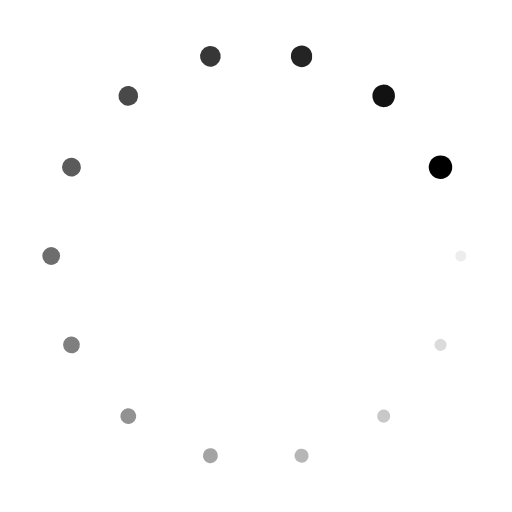
t = 0.00 s
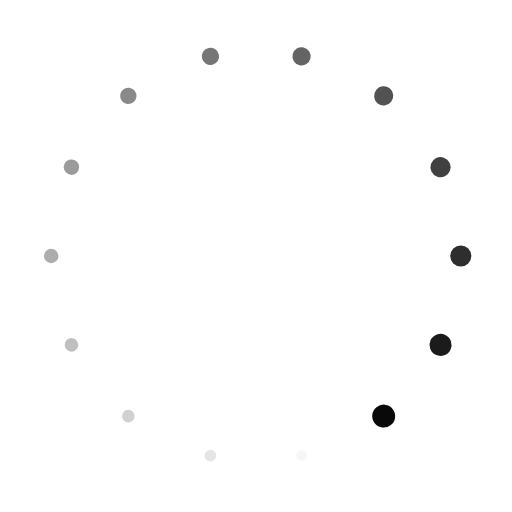
t = 0.86 s
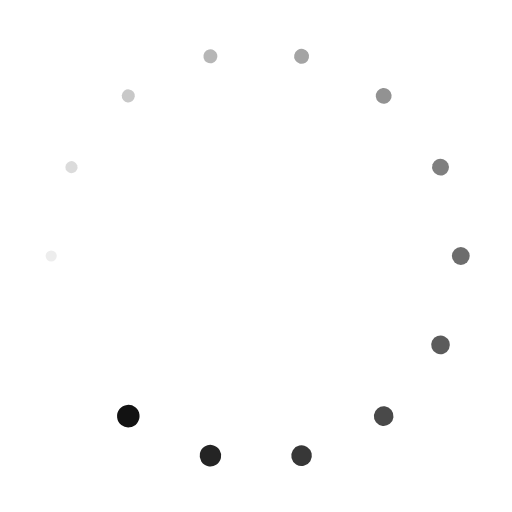
t = 1.72 s
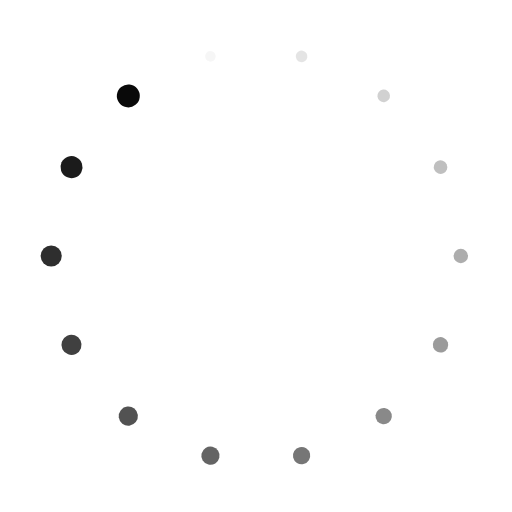
t = 2.59 s

The animated SVG that drew these frames (rendered in a browser with its animation timeline set to each time). Animation: 28 SMIL elements (animate=14,animateTransform=14); one cycle of 3.45 s, repeats indefinitely.

<?xml version="1.0" encoding="utf-8"?>
<svg xmlns="http://www.w3.org/2000/svg" xmlns:xlink="http://www.w3.org/1999/xlink" style="margin: auto; background: none; display: block; shape-rendering: auto;" width="200px" height="200px" viewBox="0 0 100 100" preserveAspectRatio="xMidYMid">
<g transform="translate(90,50)">
<g transform="rotate(0)">
<circle cx="0" cy="0" r="1" fill="#000000" fill-opacity="1">
  <animateTransform attributeName="transform" type="scale" begin="-3.201970443349753s" values="2.29 2.29;1 1" keyTimes="0;1" dur="3.4482758620689653s" repeatCount="indefinite"></animateTransform>
  <animate attributeName="fill-opacity" keyTimes="0;1" dur="3.4482758620689653s" repeatCount="indefinite" values="1;0" begin="-3.201970443349753s"></animate>
</circle>
</g>
</g><g transform="translate(86.03875471609678,67.35534956470232)">
<g transform="rotate(25.714285714285715)">
<circle cx="0" cy="0" r="1" fill="#000000" fill-opacity="0.9285714285714286">
  <animateTransform attributeName="transform" type="scale" begin="-2.9556650246305414s" values="2.29 2.29;1 1" keyTimes="0;1" dur="3.4482758620689653s" repeatCount="indefinite"></animateTransform>
  <animate attributeName="fill-opacity" keyTimes="0;1" dur="3.4482758620689653s" repeatCount="indefinite" values="1;0" begin="-2.9556650246305414s"></animate>
</circle>
</g>
</g><g transform="translate(74.93959207434935,81.2732592987212)">
<g transform="rotate(51.42857142857143)">
<circle cx="0" cy="0" r="1" fill="#000000" fill-opacity="0.8571428571428571">
  <animateTransform attributeName="transform" type="scale" begin="-2.7093596059113296s" values="2.29 2.29;1 1" keyTimes="0;1" dur="3.4482758620689653s" repeatCount="indefinite"></animateTransform>
  <animate attributeName="fill-opacity" keyTimes="0;1" dur="3.4482758620689653s" repeatCount="indefinite" values="1;0" begin="-2.7093596059113296s"></animate>
</circle>
</g>
</g><g transform="translate(58.90083735825257,88.99711648727295)">
<g transform="rotate(77.14285714285715)">
<circle cx="0" cy="0" r="1" fill="#000000" fill-opacity="0.7857142857142857">
  <animateTransform attributeName="transform" type="scale" begin="-2.463054187192118s" values="2.29 2.29;1 1" keyTimes="0;1" dur="3.4482758620689653s" repeatCount="indefinite"></animateTransform>
  <animate attributeName="fill-opacity" keyTimes="0;1" dur="3.4482758620689653s" repeatCount="indefinite" values="1;0" begin="-2.463054187192118s"></animate>
</circle>
</g>
</g><g transform="translate(41.09916264174743,88.99711648727295)">
<g transform="rotate(102.85714285714286)">
<circle cx="0" cy="0" r="1" fill="#000000" fill-opacity="0.7142857142857143">
  <animateTransform attributeName="transform" type="scale" begin="-2.216748768472906s" values="2.29 2.29;1 1" keyTimes="0;1" dur="3.4482758620689653s" repeatCount="indefinite"></animateTransform>
  <animate attributeName="fill-opacity" keyTimes="0;1" dur="3.4482758620689653s" repeatCount="indefinite" values="1;0" begin="-2.216748768472906s"></animate>
</circle>
</g>
</g><g transform="translate(25.06040792565066,81.2732592987212)">
<g transform="rotate(128.57142857142856)">
<circle cx="0" cy="0" r="1" fill="#000000" fill-opacity="0.6428571428571429">
  <animateTransform attributeName="transform" type="scale" begin="-1.9704433497536944s" values="2.29 2.29;1 1" keyTimes="0;1" dur="3.4482758620689653s" repeatCount="indefinite"></animateTransform>
  <animate attributeName="fill-opacity" keyTimes="0;1" dur="3.4482758620689653s" repeatCount="indefinite" values="1;0" begin="-1.9704433497536944s"></animate>
</circle>
</g>
</g><g transform="translate(13.961245283903239,67.35534956470232)">
<g transform="rotate(154.2857142857143)">
<circle cx="0" cy="0" r="1" fill="#000000" fill-opacity="0.5714285714285714">
  <animateTransform attributeName="transform" type="scale" begin="-1.7241379310344827s" values="2.29 2.29;1 1" keyTimes="0;1" dur="3.4482758620689653s" repeatCount="indefinite"></animateTransform>
  <animate attributeName="fill-opacity" keyTimes="0;1" dur="3.4482758620689653s" repeatCount="indefinite" values="1;0" begin="-1.7241379310344827s"></animate>
</circle>
</g>
</g><g transform="translate(10,50.00000000000001)">
<g transform="rotate(180)">
<circle cx="0" cy="0" r="1" fill="#000000" fill-opacity="0.5">
  <animateTransform attributeName="transform" type="scale" begin="-1.4778325123152707s" values="2.29 2.29;1 1" keyTimes="0;1" dur="3.4482758620689653s" repeatCount="indefinite"></animateTransform>
  <animate attributeName="fill-opacity" keyTimes="0;1" dur="3.4482758620689653s" repeatCount="indefinite" values="1;0" begin="-1.4778325123152707s"></animate>
</circle>
</g>
</g><g transform="translate(13.961245283903231,32.64465043529768)">
<g transform="rotate(205.71428571428572)">
<circle cx="0" cy="0" r="1" fill="#000000" fill-opacity="0.42857142857142855">
  <animateTransform attributeName="transform" type="scale" begin="-1.231527093596059s" values="2.29 2.29;1 1" keyTimes="0;1" dur="3.4482758620689653s" repeatCount="indefinite"></animateTransform>
  <animate attributeName="fill-opacity" keyTimes="0;1" dur="3.4482758620689653s" repeatCount="indefinite" values="1;0" begin="-1.231527093596059s"></animate>
</circle>
</g>
</g><g transform="translate(25.06040792565065,18.726740701278814)">
<g transform="rotate(231.42857142857142)">
<circle cx="0" cy="0" r="1" fill="#000000" fill-opacity="0.35714285714285715">
  <animateTransform attributeName="transform" type="scale" begin="-0.9852216748768472s" values="2.29 2.29;1 1" keyTimes="0;1" dur="3.4482758620689653s" repeatCount="indefinite"></animateTransform>
  <animate attributeName="fill-opacity" keyTimes="0;1" dur="3.4482758620689653s" repeatCount="indefinite" values="1;0" begin="-0.9852216748768472s"></animate>
</circle>
</g>
</g><g transform="translate(41.09916264174741,11.002883512727053)">
<g transform="rotate(257.1428571428571)">
<circle cx="0" cy="0" r="1" fill="#000000" fill-opacity="0.2857142857142857">
  <animateTransform attributeName="transform" type="scale" begin="-0.7389162561576353s" values="2.29 2.29;1 1" keyTimes="0;1" dur="3.4482758620689653s" repeatCount="indefinite"></animateTransform>
  <animate attributeName="fill-opacity" keyTimes="0;1" dur="3.4482758620689653s" repeatCount="indefinite" values="1;0" begin="-0.7389162561576353s"></animate>
</circle>
</g>
</g><g transform="translate(58.90083735825253,11.002883512727045)">
<g transform="rotate(282.85714285714283)">
<circle cx="0" cy="0" r="1" fill="#000000" fill-opacity="0.21428571428571427">
  <animateTransform attributeName="transform" type="scale" begin="-0.4926108374384236s" values="2.29 2.29;1 1" keyTimes="0;1" dur="3.4482758620689653s" repeatCount="indefinite"></animateTransform>
  <animate attributeName="fill-opacity" keyTimes="0;1" dur="3.4482758620689653s" repeatCount="indefinite" values="1;0" begin="-0.4926108374384236s"></animate>
</circle>
</g>
</g><g transform="translate(74.93959207434933,18.726740701278803)">
<g transform="rotate(308.5714285714286)">
<circle cx="0" cy="0" r="1" fill="#000000" fill-opacity="0.14285714285714285">
  <animateTransform attributeName="transform" type="scale" begin="-0.2463054187192118s" values="2.29 2.29;1 1" keyTimes="0;1" dur="3.4482758620689653s" repeatCount="indefinite"></animateTransform>
  <animate attributeName="fill-opacity" keyTimes="0;1" dur="3.4482758620689653s" repeatCount="indefinite" values="1;0" begin="-0.2463054187192118s"></animate>
</circle>
</g>
</g><g transform="translate(86.03875471609678,32.6446504352977)">
<g transform="rotate(334.2857142857144)">
<circle cx="0" cy="0" r="1" fill="#000000" fill-opacity="0.07142857142857142">
  <animateTransform attributeName="transform" type="scale" begin="0s" values="2.29 2.29;1 1" keyTimes="0;1" dur="3.4482758620689653s" repeatCount="indefinite"></animateTransform>
  <animate attributeName="fill-opacity" keyTimes="0;1" dur="3.4482758620689653s" repeatCount="indefinite" values="1;0" begin="0s"></animate>
</circle>
</g>
</g>
<!-- [ldio] generated by https://loading.io/ --></svg>
